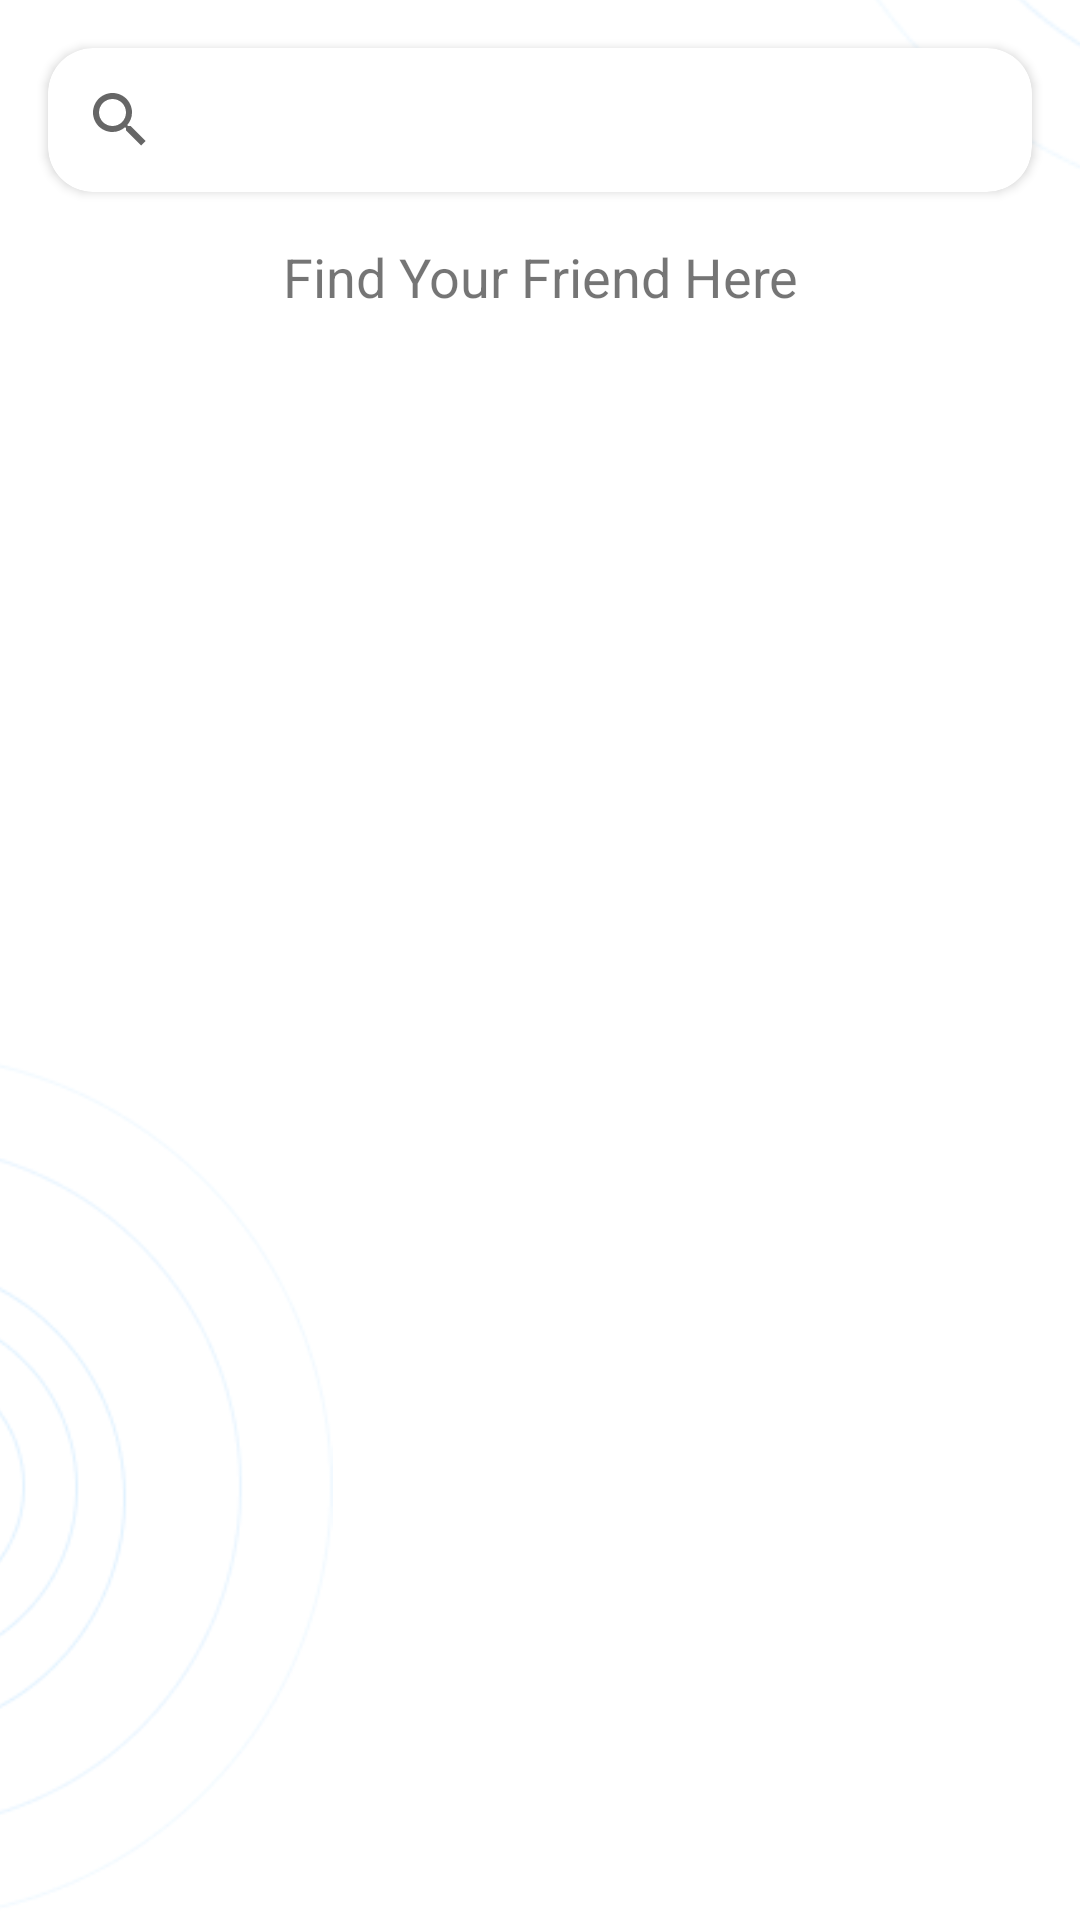

Android layout source for this screen:
<!-- AndroidManifest.xml: application theme Theme.BFAA_Submission_3 -->
<!-- res/layout/activity_main.xml -->
<?xml version="1.0" encoding="utf-8"?>
<androidx.constraintlayout.widget.ConstraintLayout xmlns:android="http://schemas.android.com/apk/res/android"
    xmlns:app="http://schemas.android.com/apk/res-auto"
    xmlns:tools="http://schemas.android.com/tools"
    android:layout_width="match_parent"
    android:layout_height="match_parent"
    tools:context=".ui.main.MainActivity">

    <ImageView
        android:layout_width="wrap_content"
        android:layout_height="wrap_content"
        android:layout_marginStart="350dp"
        android:layout_marginBottom="568dp"
        android:src="@drawable/background_circle"
        app:layout_constraintBottom_toBottomOf="parent"
        app:layout_constraintEnd_toEndOf="parent"
        app:layout_constraintHorizontal_bias="0.27"
        app:layout_constraintStart_toStartOf="parent" />

    <ImageView
        android:layout_width="324dp"
        android:layout_height="289dp"
        android:layout_marginEnd="232dp"
        android:src="@drawable/background_circle"
        app:layout_constraintBottom_toBottomOf="parent"
        app:layout_constraintEnd_toEndOf="parent"
        app:layout_constraintTop_toTopOf="parent"
        app:layout_constraintVertical_bias="1.0" />

    <LinearLayout
        android:id="@+id/layout_search"
        android:layout_width="match_parent"
        android:layout_height="match_parent"
        android:orientation="vertical">

        <androidx.cardview.widget.CardView
            android:layout_marginHorizontal="15dp"
            android:layout_marginVertical="8dp"
            app:layout_constraintEnd_toEndOf="parent"
            app:layout_constraintStart_toStartOf="parent"
            app:layout_constraintTop_toTopOf="parent"
            style="@style/CardAppearance"
            app:cardBackgroundColor="?attr/color"
            android:layout_margin="16dp"
            android:elevation="8dp">

            <androidx.appcompat.widget.SearchView
                android:id="@+id/search_view"
                android:layout_width="match_parent"
                android:layout_height="wrap_content"
                android:layout_gravity="center_vertical"/>
        </androidx.cardview.widget.CardView>

        <include
            android:id="@+id/include_search_result"
            android:layout_width="match_parent"
            android:layout_height="match_parent"
            layout="@layout/include_search_result"/>

    </LinearLayout>


</androidx.constraintlayout.widget.ConstraintLayout>
<!-- res/layout/include_search_result.xml (included above) -->
<?xml version="1.0" encoding="utf-8"?>
<androidx.constraintlayout.widget.ConstraintLayout xmlns:android="http://schemas.android.com/apk/res/android"
    android:layout_width="match_parent"
    android:layout_height="match_parent"
    xmlns:app="http://schemas.android.com/apk/res-auto"
    xmlns:tools="http://schemas.android.com/tools">

    <androidx.recyclerview.widget.RecyclerView
        android:id="@+id/rv_list_user"
        android:layout_width="match_parent"
        android:layout_height="match_parent" />

    <ProgressBar
        android:id="@+id/main_progress_bar"
        android:layout_width="70dp"
        android:layout_height="70dp"
        android:visibility="invisible"
        app:layout_constraintStart_toStartOf="parent"
        app:layout_constraintTop_toTopOf="parent"
        app:layout_constraintEnd_toEndOf="parent"
        app:layout_constraintBottom_toBottomOf="parent"/>

    <TextView
        android:id="@+id/tv_message"
        android:layout_width="match_parent"
        android:layout_height="wrap_content"
        android:textSize="18sp"
        android:gravity="center_horizontal"
        android:text="@string/search_message"
        app:layout_constraintStart_toStartOf="parent"
        app:layout_constraintTop_toTopOf="parent"
        app:layout_constraintEnd_toEndOf="parent"/>

</androidx.constraintlayout.widget.ConstraintLayout>
<!-- resources referenced by this layout -->
<resources>
  <!-- drawable background_circle: png bitmap (drawable, 23499 bytes) -->
  <string name="search_message">Find Your Friend Here</string>
  <style name="CardAppearance">
          <item name="android:layout_width">match_parent</item>
          <item name="android:layout_height">wrap_content</item>
          <item name="cardCornerRadius">15dp</item>
          <item name="android:background">@color/grey2</item>
      </style>
  <style name="Theme.BFAA_Submission_3" parent="Theme.MaterialComponents.DayNight.DarkActionBar">
          
          <item name="colorPrimary">@color/blue</item>
          <item name="colorPrimaryVariant">@color/blue_700</item>
          <item name="colorOnPrimary">@color/white</item>
          
          <item name="colorSecondary">#03A9F4</item>
          <item name="colorSecondaryVariant">@color/grey2</item>
          <item name="colorOnSecondary">@color/black</item>
          
          <item name="android:statusBarColor" tools:targetApi="l">?attr/colorPrimaryVariant</item>
          
          <item name="color">@color/white</item>
      </style>
  <color name="grey2">#9EA2B0</color>
  <color name="blue">#34A6FF</color>
  <color name="blue_700">#0089F4</color>
  <color name="white">#FFFFFFFF</color>
  <color name="black">#FF000000</color>
</resources>
